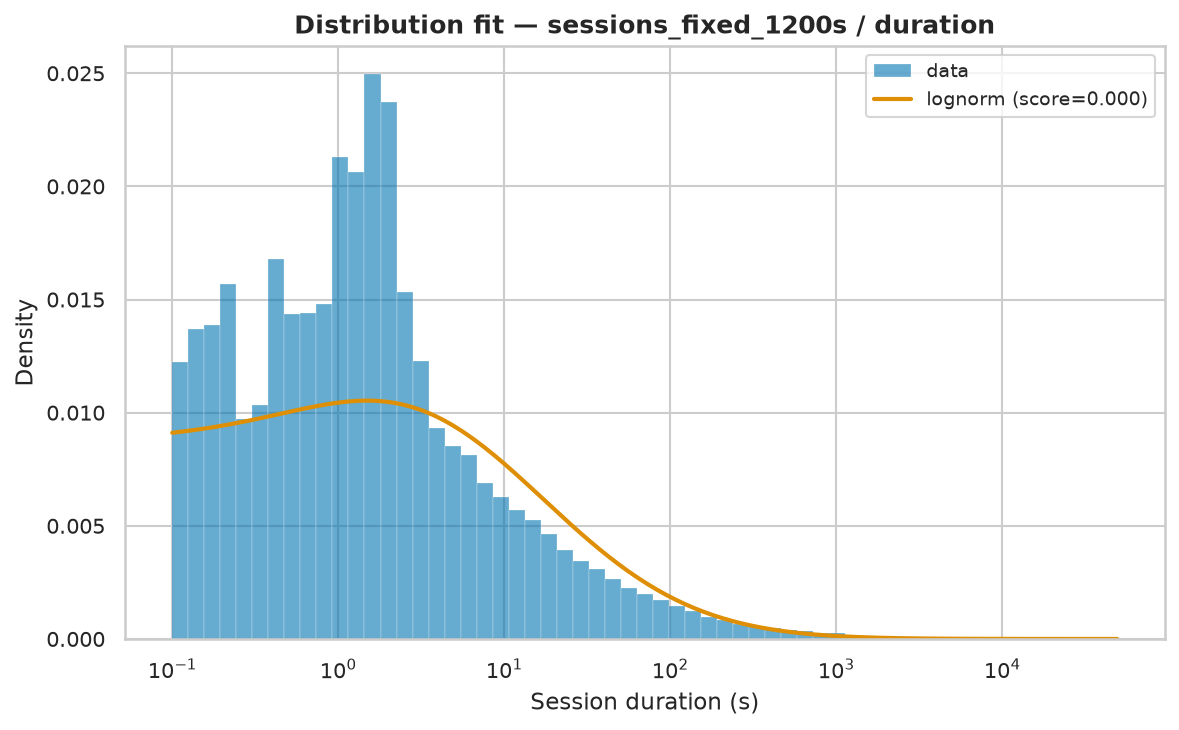

Data behind this chart, as committed beside it:
name	score	loc	scale	arg
lognorm	2.7911410050055276e-07	-0.5678	160.3	(np.float64(2.0874444752979957),)
fisk	6.086226211476366e-07	0.001	187.3	(np.float64(0.8264866468156749),)
weibull_min	7.029199052709842e-07	0.001	243.3	(np.float64(0.4912731429328018),)
lomax	1.1163031135067336e-06	0.001	200.1	(np.float64(1.0170385616413653),)
pareto	1.1163032191547764e-06	-200.1	200.1	(np.float64(1.0170385790793648),)
genpareto	1.1163114466546326e-06	0.001	196.8	(np.float64(0.9832453205362677),)
expon	8.212622662171949e-06	0.001	644.9	()
gamma	2.210634961760049e-05	0.001	4.249	(np.float64(0.0007446202957365592),)
